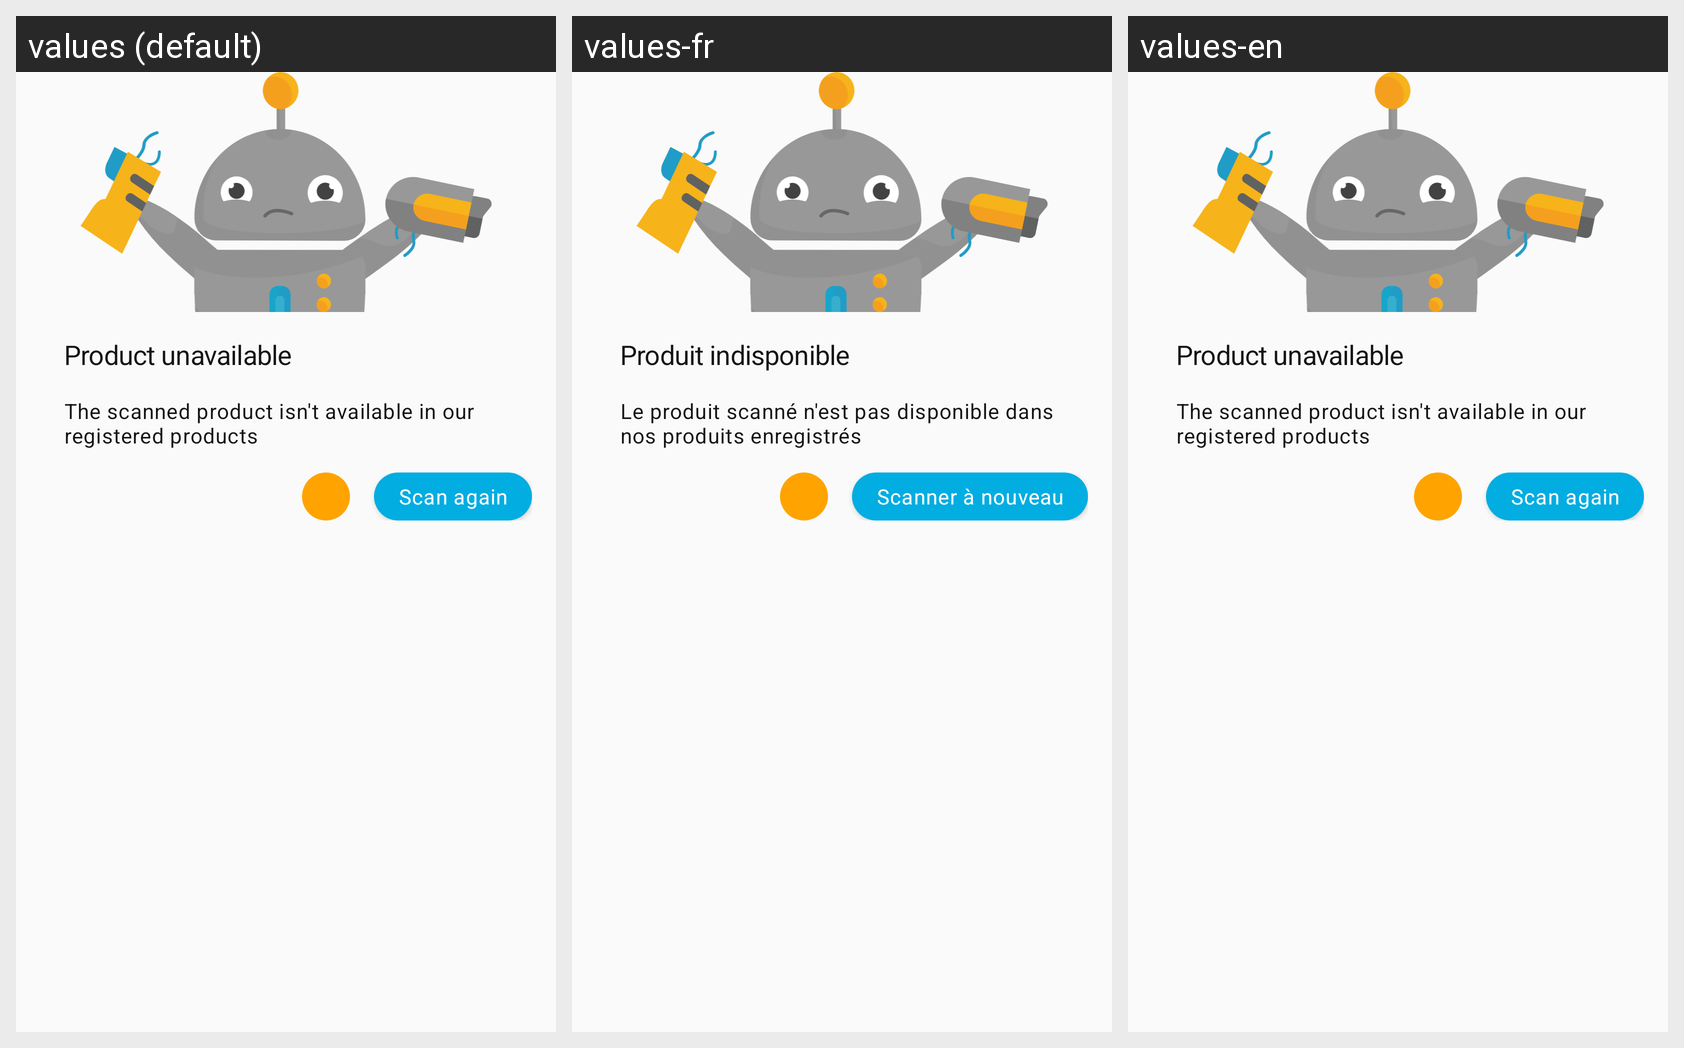

Strings drawn on this Android screen and how each of the app's shown locales translates them:
Android screen res/layout/dialog_barcode_not_found.xml rendered under 3 locales, left to right: values (default), values-fr, values-en. Device: Nexus 5 (rendered at 1080×1920; each locale shown at half size, 540×960, under a caption strip naming it); theme AppTheme.
Strings drawn on this screen, with the default value and each locale's value (text and hints the layout hard-codes, and strings that could not be matched under every locale, appear in the picture but are not listed):

scan_unavailable
  values: Product unavailable
  values-fr: Produit indisponible
  values-en: Product unavailable  [not translated; the default value is used]

scan_not_found
  values: The scanned product isn't available in our registered products
  values-fr: Le produit scanné n'est pas disponible dans nos produits enregistrés
  values-en: The scanned product isn't available in our registered products  [not translated; the default value is used]

scan_again
  values: Scan again
  values-fr: Scanner à nouveau
  values-en: Scan again  [not translated; the default value is used]
